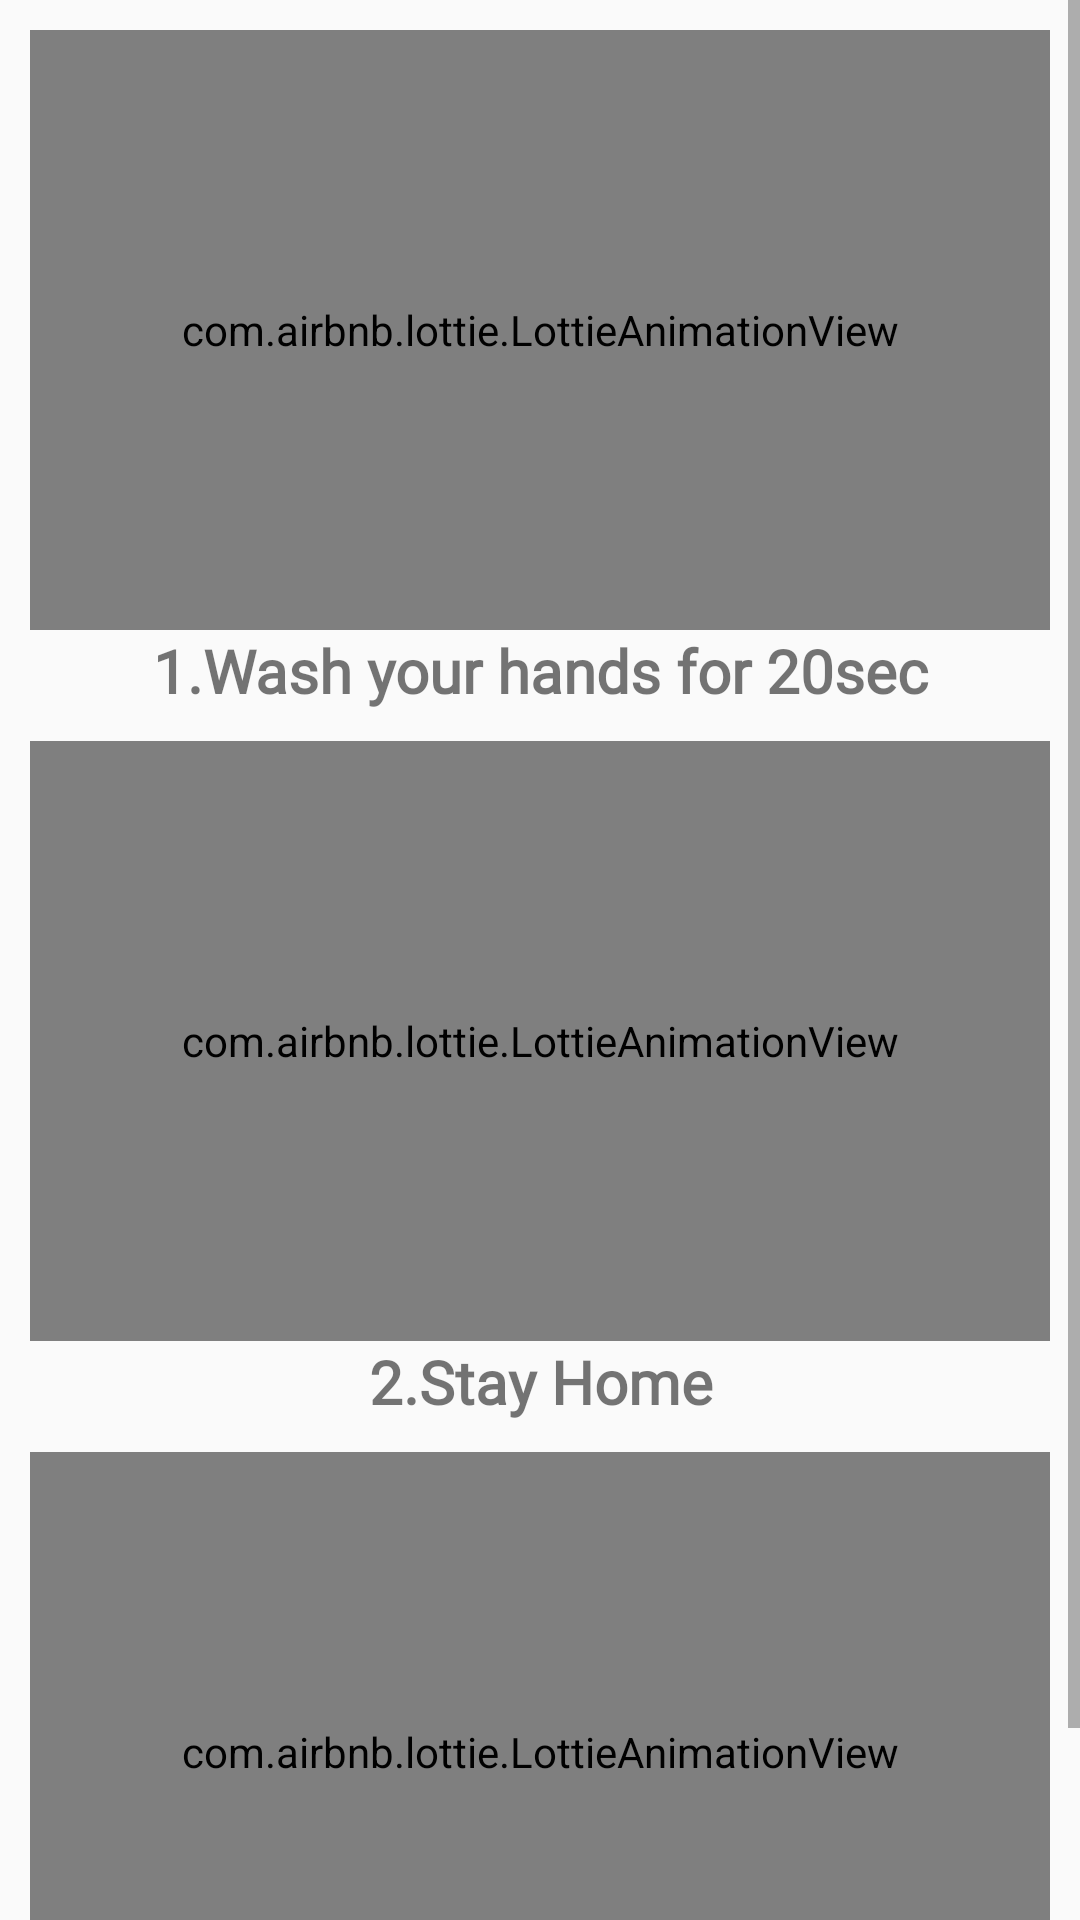

Reconstruct the res/layout file that produces this screen, plus the resources it refers to.
<!-- AndroidManifest.xml: application theme AppTheme -->
<!-- res/layout/activity_prevention.xml -->
<?xml version="1.0" encoding="utf-8"?>
<ScrollView xmlns:android="http://schemas.android.com/apk/res/android"
    xmlns:app="http://schemas.android.com/apk/res-auto"
    xmlns:tools="http://schemas.android.com/tools"
    android:layout_width="match_parent"
    android:layout_height="match_parent"
    tools:context=".PreventionActivity">

    <LinearLayout
        android:orientation="vertical"
        android:layout_width="match_parent"
        android:layout_height="fill_parent">

        <com.airbnb.lottie.LottieAnimationView
            android:layout_width="match_parent"
            android:layout_marginStart="10dp"
            android:layout_marginTop="10dp"
            android:layout_marginEnd="10dp"
            android:layout_height="200dp"
            app:lottie_autoPlay="true"
            app:lottie_loop="true"
            app:lottie_repeatMode="restart"
            app:lottie_fileName="17896_wash_your_hands .json">

        </com.airbnb.lottie.LottieAnimationView>

        <TextView
            android:text="1.Wash your hands for 20sec"
            android:fontFamily="@font/seguisb"
            android:textSize="20sp"
            android:textStyle="bold"
            android:textAlignment="center"
            android:layout_marginLeft="20dp"
            android:layout_marginRight="20dp"
            android:layout_width="match_parent"
            android:layout_height="wrap_content"/>

        <com.airbnb.lottie.LottieAnimationView
            android:layout_width="match_parent"
            android:layout_marginStart="10dp"
            android:layout_marginTop="10dp"
            android:layout_marginEnd="10dp"
            android:layout_height="200dp"
            app:lottie_autoPlay="true"
            app:lottie_loop="true"
            app:lottie_repeatMode="restart"
            app:lottie_fileName="19823_stay_home.json">

        </com.airbnb.lottie.LottieAnimationView>

        <TextView
            android:text="2.Stay Home"
            android:fontFamily="@font/seguisb"
            android:textSize="20sp"
            android:textStyle="bold"
            android:textAlignment="center"
            android:layout_marginLeft="20dp"
            android:layout_marginRight="20dp"
            android:layout_width="match_parent"
            android:layout_height="wrap_content"/>

        <com.airbnb.lottie.LottieAnimationView
            android:layout_width="match_parent"
            android:layout_marginStart="10dp"
            android:layout_marginTop="10dp"
            android:layout_marginEnd="10dp"
            android:layout_height="200dp"
            app:lottie_autoPlay="true"
            app:lottie_loop="true"
            app:lottie_repeatMode="restart"
            app:lottie_fileName="19823_stay_home.json">

        </com.airbnb.lottie.LottieAnimationView>

        <TextView
            android:text="2.Stay Home"
            android:fontFamily="@font/seguisb"
            android:textSize="20sp"
            android:textStyle="bold"
            android:textAlignment="center"
            android:layout_marginLeft="20dp"
            android:layout_marginRight="20dp"
            android:layout_width="match_parent"
            android:layout_height="wrap_content"/>



    </LinearLayout>

</ScrollView>
<!-- resources referenced by this layout -->
<resources>
  <style name="AppTheme" parent="Theme.AppCompat.Light.DarkActionBar">
          
          <item name="colorPrimary">@color/colorPrimary</item>
          <item name="colorPrimaryDark">@color/colorPrimaryDark</item>
          <item name="colorAccent">@color/colorAccent</item>
      </style>
  <color name="colorPrimary">#E92E2A</color>
  <color name="colorPrimaryDark">#BB210C</color>
  <color name="colorAccent">#05af9b</color>
</resources>
